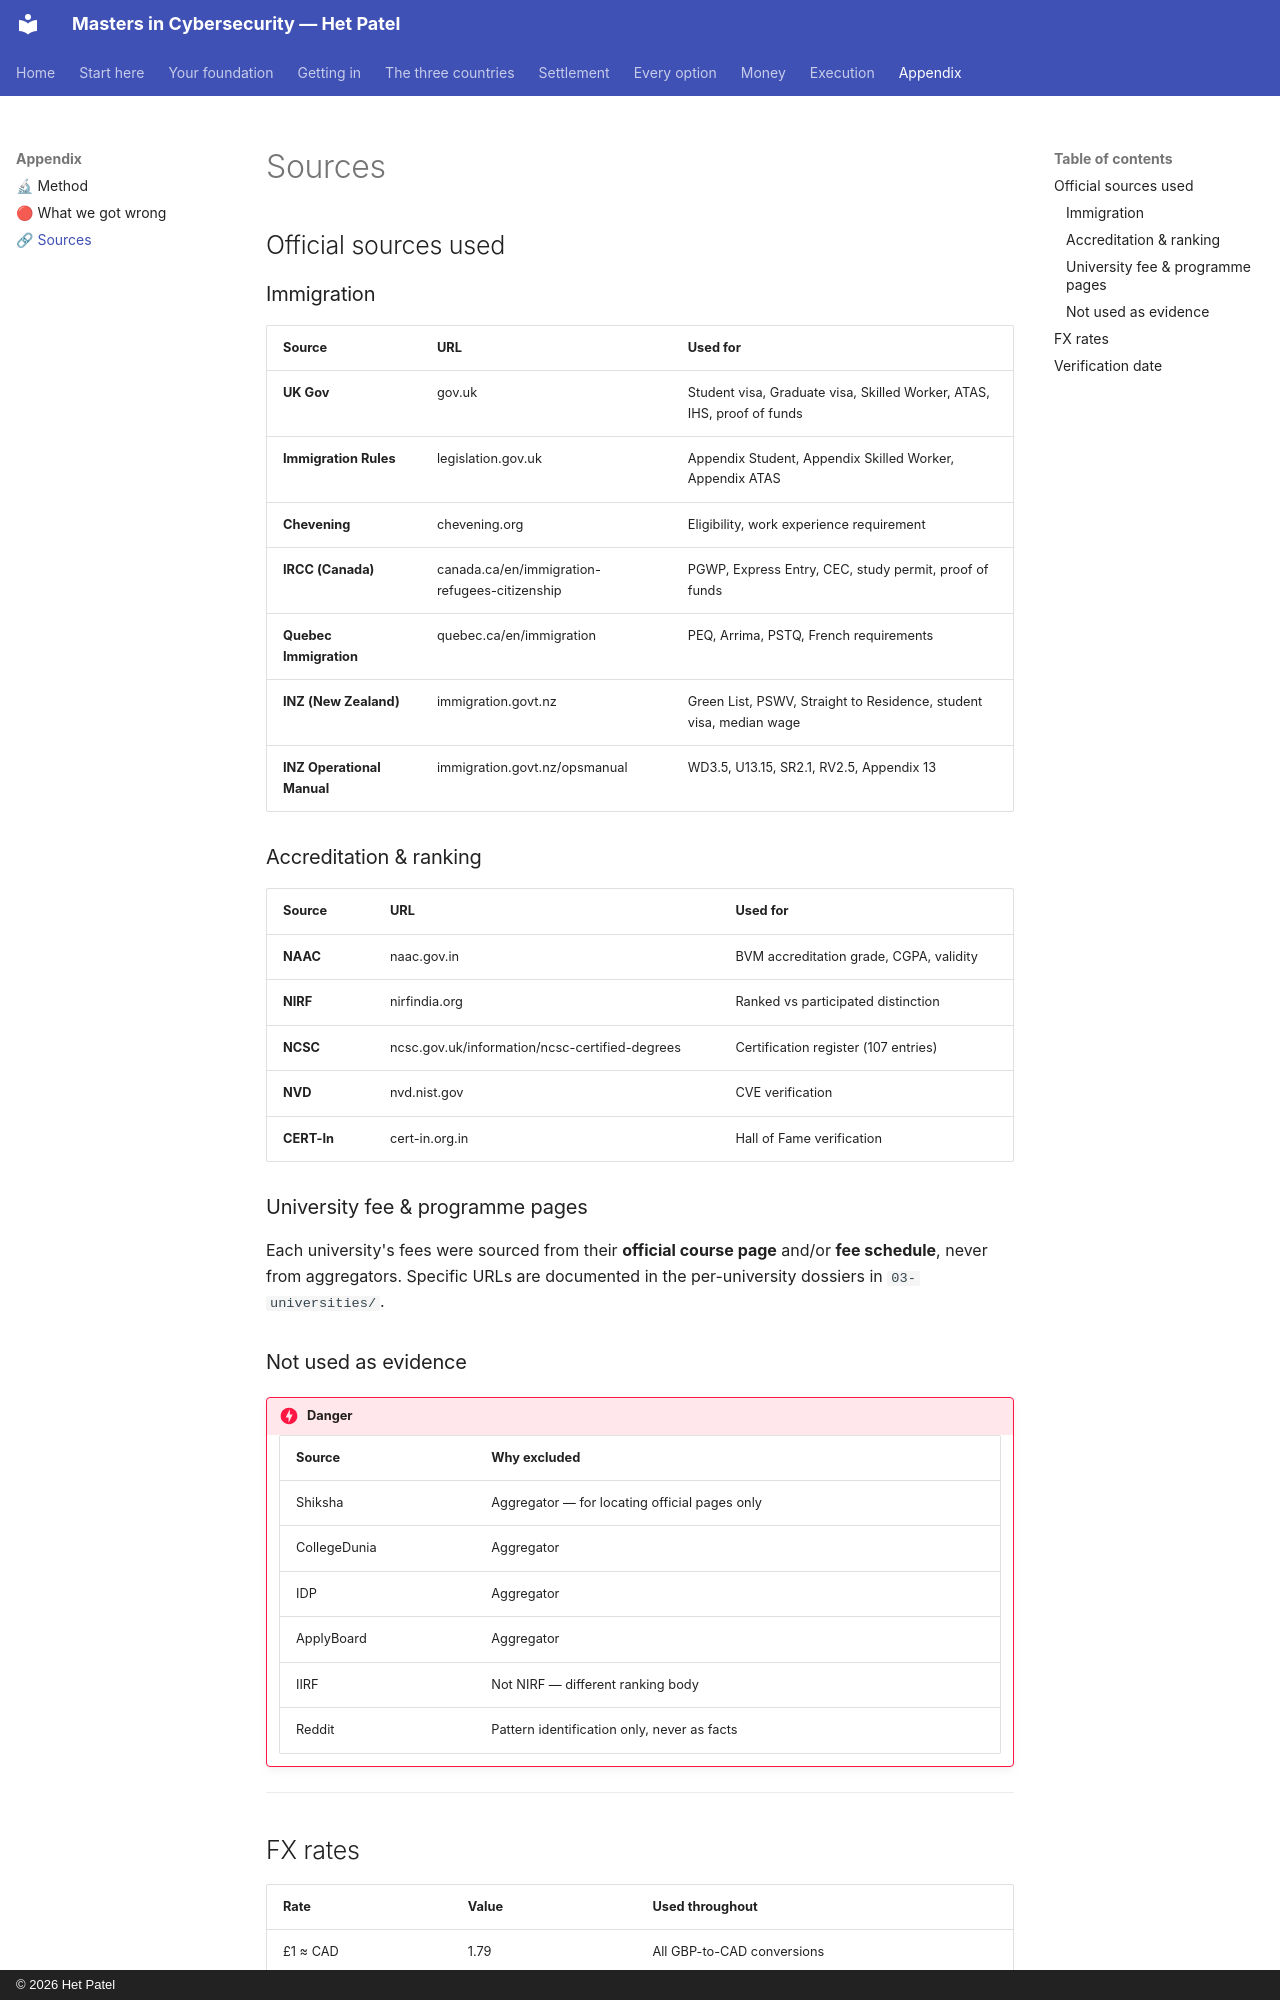

repository: hett-patell/masters-cybersecurity-gitbook · page: 08-appendix/sources/index.html · generator: mkdocs · copyright: © 2026 Het Patel

# Sources

## Official sources used

### Immigration

| Source | URL | Used for |
|---|---|---|
| **UK Gov** | gov.uk | Student visa, Graduate visa, Skilled Worker, ATAS, IHS, proof of funds |
| **Immigration Rules** | legislation.gov.uk | Appendix Student, Appendix Skilled Worker, Appendix ATAS |
| **Chevening** | chevening.org | Eligibility, work experience requirement |
| **IRCC (Canada)** | canada.ca/en/immigration-refugees-citizenship | PGWP, Express Entry, CEC, study permit, proof of funds |
| **Quebec Immigration** | quebec.ca/en/immigration | PEQ, Arrima, PSTQ, French requirements |
| **INZ (New Zealand)** | immigration.govt.nz | Green List, PSWV, Straight to Residence, student visa, median wage |
| **INZ Operational Manual** | immigration.govt.nz/opsmanual | WD3.5, U13.15, SR2.1, RV2.5, Appendix 13 |

### Accreditation & ranking

| Source | URL | Used for |
|---|---|---|
| **NAAC** | naac.gov.in | BVM accreditation grade, CGPA, validity |
| **NIRF** | nirfindia.org | Ranked vs participated distinction |
| **NCSC** | ncsc.gov.uk/information/ncsc-certified-degrees | Certification register (107 entries) |
| **NVD** | nvd.nist.gov | CVE verification |
| **CERT-In** | cert-in.org.in | Hall of Fame verification |

### University fee & programme pages

Each university's fees were sourced from their **official course page** and/or **fee schedule**, never from aggregators. Specific URLs are documented in the per-university dossiers in `03-universities/`.

### Not used as evidence

!!! danger
    | Source | Why excluded |
    |---|---|
    | Shiksha | Aggregator — for locating official pages only |
    | CollegeDunia | Aggregator |
    | IDP | Aggregator |
    | ApplyBoard | Aggregator |
    | IIRF | Not NIRF — different ranking body |
    | Reddit | Pattern identification only, never as facts |


---
